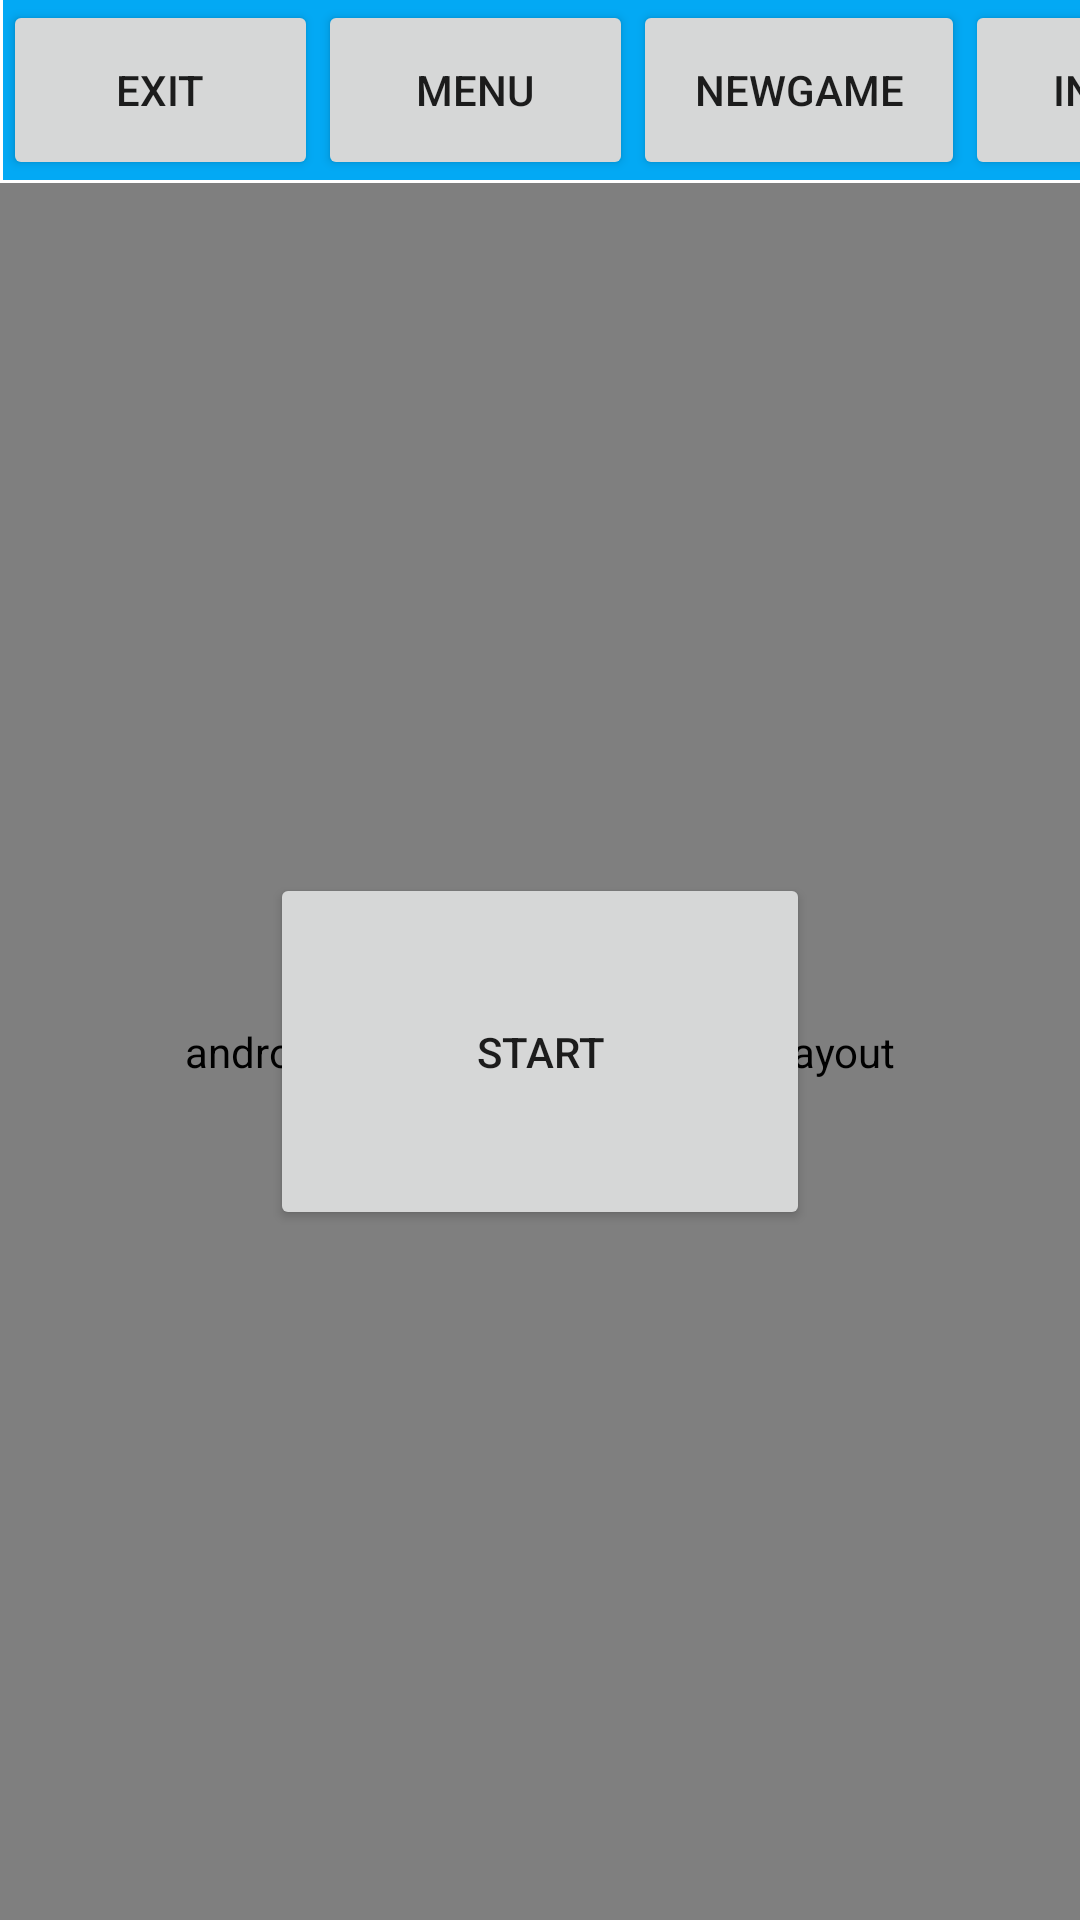

Reconstruct the res/layout file that produces this screen, plus the resources it refers to.
<!-- AndroidManifest.xml: application theme Theme.MyTeachingReborn -->
<!-- res/layout/activity_gameboard.xml -->
<?xml version="1.0" encoding="utf-8"?>
<androidx.constraintlayout.widget.ConstraintLayout xmlns:android="http://schemas.android.com/apk/res/android"
    xmlns:app="http://schemas.android.com/apk/res-auto"
    xmlns:tools="http://schemas.android.com/tools"
    android:layout_width="match_parent"
    android:layout_height="match_parent"
    tools:context=".Aboard">

    <LinearLayout
        android:id="@+id/linearLayout4"
        android:layout_width="0dp"
        android:layout_height="0dp"
        android:orientation="vertical"
        app:layout_constraintBottom_toBottomOf="parent"
        app:layout_constraintEnd_toEndOf="parent"
        app:layout_constraintStart_toStartOf="parent"
        app:layout_constraintTop_toTopOf="parent">

        <LinearLayout
            android:id="@+id/linearLayout3"
            android:layout_width="411dp"
            android:layout_height="wrap_content"
            android:layout_marginStart="1dp"
            android:layout_marginEnd="1dp"
            android:layout_marginBottom="1dp"
            android:background="#03A9F4"
            android:orientation="horizontal">


            <Button
                android:id="@+id/exit"
                android:layout_width="wrap_content"
                android:layout_height="60dp"
                android:layout_weight="1"
                android:text="@string/vihod" />

            <Button
                android:id="@+id/menu"
                android:layout_width="wrap_content"
                android:layout_height="60dp"
                android:layout_weight="1"
                android:text="@string/menu" />

            <Button
                android:id="@+id/newGame"
                android:layout_width="wrap_content"
                android:layout_height="60dp"
                android:layout_weight="1"
                android:text="@string/Newgame" />

            <Button
                android:id="@+id/inform"
                android:layout_width="73dp"
                android:layout_height="60dp"
                android:layout_weight="1"
                android:text="@string/info" />

        </LinearLayout>

        <FrameLayout
            android:id="@+id/lay"
            android:layout_width="match_parent"
            android:layout_height="match_parent">

            <Button
                android:id="@+id/createbut"
                android:layout_width="180dp"
                android:layout_height="119dp"
                android:layout_gravity="center"
                android:text="@string/createbut" />

            <androidx.gridlayout.widget.GridLayout
                android:id="@+id/grid"
                android:layout_width="match_parent"
                android:layout_height="match_parent"
                android:background="#03A9F4">


            </androidx.gridlayout.widget.GridLayout>
        </FrameLayout>

    </LinearLayout>

</androidx.constraintlayout.widget.ConstraintLayout>
<!-- resources referenced by this layout -->
<resources>
  <string name="Newgame">NewGame</string>
  <string name="createbut">Start</string>
  <string name="info">Info</string>
  <string name="menu">menu</string>
  <string name="vihod">Exit</string>
  <style name="Theme.MyTeachingReborn" parent="Theme.MaterialComponents.DayNight.NoActionBar">
          
          <item name="colorPrimary">@color/purple_500</item>
          <item name="colorPrimaryVariant">@color/purple_700</item>
          <item name="colorOnPrimary">@color/white</item>
          
          <item name="colorSecondary">@color/teal_200</item>
          <item name="colorSecondaryVariant">@color/teal_700</item>
          <item name="colorOnSecondary">@color/black</item>
          
          <item name="android:statusBarColor" tools:targetApi="l">?attr/colorPrimaryVariant</item>
          
      </style>
  <!-- not gathered from this repository: default colours our renderer supplied (Android Studio template values) -->
  <color name="purple_500">#FF6200EE</color>
  <color name="purple_700">#FF3700B3</color>
  <color name="teal_200">#FF03DAC5</color>
  <color name="teal_700">#FF018786</color>
  <color name="black">#FF000000</color>
  <color name="white">#FFFFFFFF</color>
</resources>
